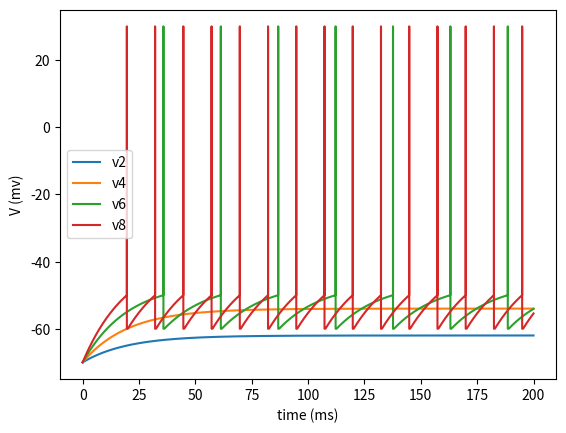

Reproduce this figure in Python.
import numpy as np
from matplotlib import pyplot as plt


def rk4(h, y, inputs, f):
    '''
    用于数值积分的rk4函数。
    args:
        h - 步长
        y - 当前状态量
        inputs - 外界对系统的输入
        f - 常微分或偏微分方程
    return:
        y_new - 新的状态量,即经过h时间之后的状态量
    '''
    k1 = f(y, inputs)
    k2 = f(y + h / 2 * k1, inputs)
    k3 = f(y + h / 2 * k2, inputs)
    k4 = f(y + h * k3, inputs)

    y_new = y + h / 6 * (k1 + 2 * k2 + 2 * k3 + k4)
    return y_new


class LIF_rk4:
    def __init__(self, I):
        self.GL = 0.025  # gating
        self.EL = -70  # membrane potential
        self.I = I  # inject current
        self.C = 0.5  # capacitance
        # v_peak > v_threshold
        self.v_peak = 30
        self.v_reset = -60
        self.v_threshold = -50
        self.v_refractory_time = 0
        self.refractory_time = 400

    def derivative(self, v, inputs=0):
        Dv = (-self.GL * (v - self.EL) + self.I) / self.C
        return Dv

    def step(self, v, dt, inputs=0):
        v_new = rk4(dt, v, inputs, self.derivative)
        if self.v_threshold < v_new < 0:
            v_new = self.v_peak
        elif v_new > 0:
            v_new = self.v_reset
            self.v_refractory_time = self.v_refractory_time * 0 + self.refractory_time
        elif self.v_refractory_time > 0:
            v_new = self.v_reset
            self.v_refractory_time = self.v_refractory_time - 1

        return v_new


# parameter
dt = 0.001
t_start = 0
t_end = 200
times = np.arange(t_start, t_end, dt)


def I_with_plt(I):
    # Initialize Object
    LIF = LIF_rk4(I)
    v = -70  # init state
    v_state = []
    # ODE
    for t in times:
        v_state.append(v)
        v = LIF.step(v, dt)
    return v_state


v_state_2 = I_with_plt(0.2)
v_state_4 = I_with_plt(0.4)
v_state_6 = I_with_plt(0.6)
v_state_8 = I_with_plt(0.8)

plt.figure()
plt.plot(times, v_state_2, label='v2')
plt.plot(times, v_state_4, label='v4')
plt.plot(times, v_state_6, label='v6')
plt.plot(times, v_state_8, label='v8')
plt.xlabel('time (ms)')
plt.ylabel('V (mv)')
plt.legend()
plt.show()
